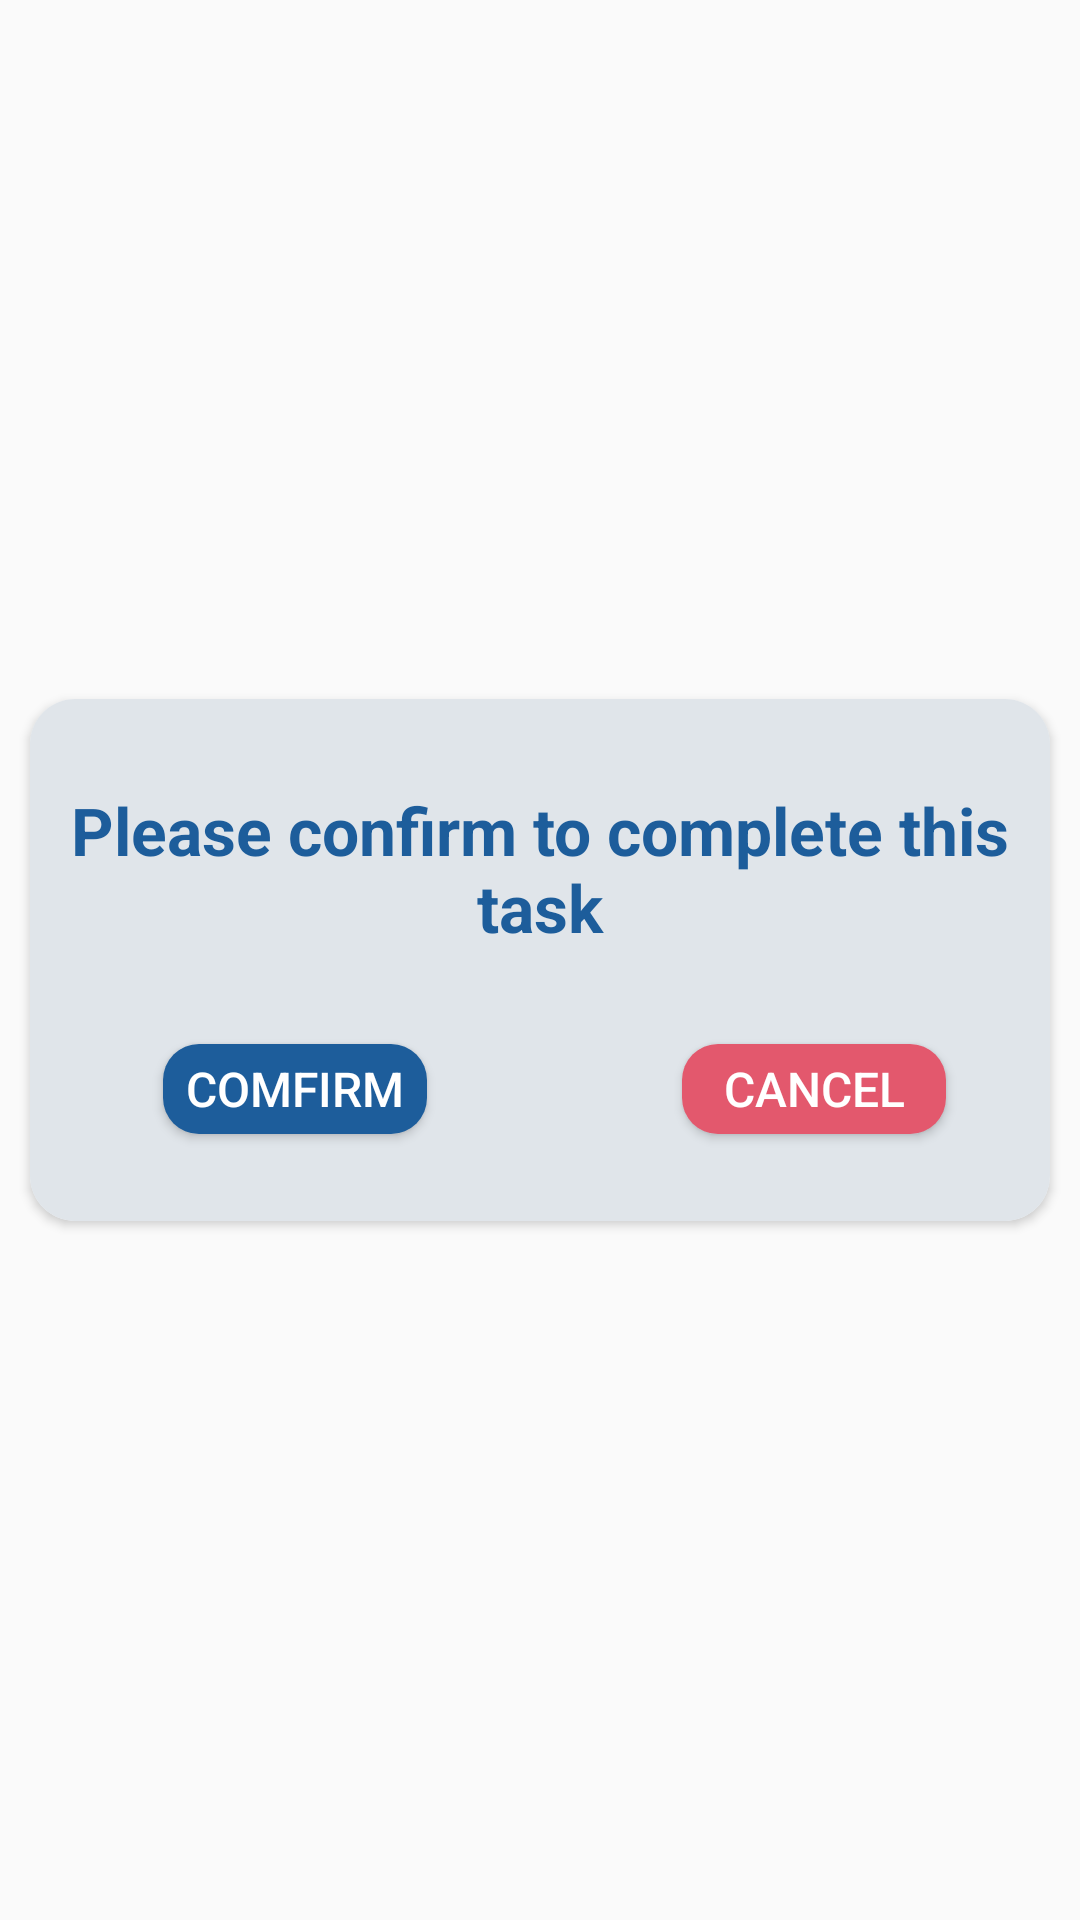

Layout XML and referenced resources for this Android screen:
<!-- AndroidManifest.xml: application theme Theme.TaskPlanner -->
<!-- res/layout/complete_dialog.xml -->
<?xml version="1.0" encoding="utf-8"?>
<androidx.constraintlayout.widget.ConstraintLayout xmlns:android="http://schemas.android.com/apk/res/android"
    xmlns:app="http://schemas.android.com/apk/res-auto"
    xmlns:tools="http://schemas.android.com/tools"
    android:layout_width="match_parent"
    android:layout_height="match_parent"
    >

    `

    <androidx.cardview.widget.CardView
        android:id="@+id/cardView3"
        android:layout_width="340dp"
        android:layout_height="174dp"
        android:background="#D6D5E1"
        android:elevation="10dp"
        android:foregroundGravity="center"
        app:cardCornerRadius="15dp"
        app:layout_constraintBottom_toBottomOf="parent"
        app:layout_constraintEnd_toEndOf="parent"
        app:layout_constraintHorizontal_bias="0.5"
        app:layout_constraintStart_toStartOf="parent"
        app:layout_constraintTop_toTopOf="parent"
        app:layout_constraintVertical_bias="0.5">

        <androidx.constraintlayout.widget.ConstraintLayout
            android:layout_width="match_parent"
            android:layout_height="match_parent"
            android:background="#E0E5EA"
            android:paddingHorizontal="4dp">

            <TextView
                android:id="@+id/heading"
                android:layout_width="332dp"
                android:layout_height="73dp"
                android:layout_gravity="center"
                android:layout_marginTop="20dp"
                android:gravity="center"
                android:padding="2dp"
                android:text="Please confirm to complete this task"
                android:textAlignment="center"
                android:textColor="@color/custom1"
                android:textSize="22dp"
                android:textStyle="bold"
                app:layout_constraintEnd_toEndOf="parent"
                app:layout_constraintHorizontal_bias="0.496"
                app:layout_constraintStart_toStartOf="parent"
                app:layout_constraintTop_toTopOf="parent" />

            <androidx.constraintlayout.widget.ConstraintLayout
                android:layout_width="345dp"
                android:layout_height="54dp"
                android:layout_marginTop="10dp"
                app:layout_constraintEnd_toEndOf="parent"
                app:layout_constraintHorizontal_bias="0.333"
                app:layout_constraintStart_toStartOf="parent"
                app:layout_constraintTop_toBottomOf="@+id/heading">

                <Button
                    android:id="@+id/buttonComplete"
                    android:layout_width="wrap_content"
                    android:layout_height="30dp"
                    android:layout_marginStart="44dp"
                    android:background="@drawable/custom_btn"
                    android:backgroundTint="@color/custom1"
                    android:paddingHorizontal="6dp"
                    android:text="Comfirm"
                    android:textAlignment="center"
                    android:textColor="@color/white"
                    android:textSize="16dp"
                    app:layout_constraintBottom_toBottomOf="parent"
                    app:layout_constraintStart_toStartOf="parent"
                    app:layout_constraintTop_toTopOf="parent"
                    app:layout_constraintVertical_bias="0.5" />

                <Button
                    android:id="@+id/buttonCancel"
                    android:layout_width="wrap_content"
                    android:layout_height="30dp"
                    android:layout_marginEnd="40dp"
                    android:background="@drawable/custom_btn"
                    android:backgroundTint="#E3586D"
                    android:paddingHorizontal="4dp"
                    android:text="Cancel"
                    android:textColor="@color/white"
                    android:textSize="16dp"
                    app:layout_constraintBottom_toBottomOf="parent"
                    app:layout_constraintEnd_toEndOf="parent"
                    app:layout_constraintTop_toTopOf="parent"
                    app:layout_constraintVertical_bias="0.5" />
            </androidx.constraintlayout.widget.ConstraintLayout>

        </androidx.constraintlayout.widget.ConstraintLayout>


    </androidx.cardview.widget.CardView>


</androidx.constraintlayout.widget.ConstraintLayout>
<!-- resources referenced by this layout -->
<resources>
  <color name="custom1">#1D5D9B</color>
  <color name="white">#FFFFFFFF</color>
  <!-- drawable custom_btn (drawable) -->
  <?xml version="1.0" encoding="utf-8"?>
  <selector xmlns:android="http://schemas.android.com/apk/res/android">
      <item>
          <shape>
              <corners android:radius="12dp" />
              <solid android:color="#EEEEEE"  />
          </shape>
      </item>
  </selector>
  <style name="Theme.TaskPlanner" parent="Theme.MaterialComponents.DayNight.NoActionBar.Bridge">
          
          <item name="colorPrimary">@color/custom1</item>
          <item name="colorPrimaryVariant">@color/custom1</item>
          <item name="colorOnPrimary">@color/white</item>
          
          <item name="colorSecondary">@color/teal_200</item>
          <item name="colorSecondaryVariant">@color/teal_700</item>
          <item name="colorOnSecondary">@color/black</item>
          
          <item name="android:statusBarColor">?attr/colorPrimaryVariant</item>
          
      </style>
  <color name="teal_200">#FF03DAC5</color>
  <color name="teal_700">#FF018786</color>
  <color name="black">#FF000000</color>
</resources>
